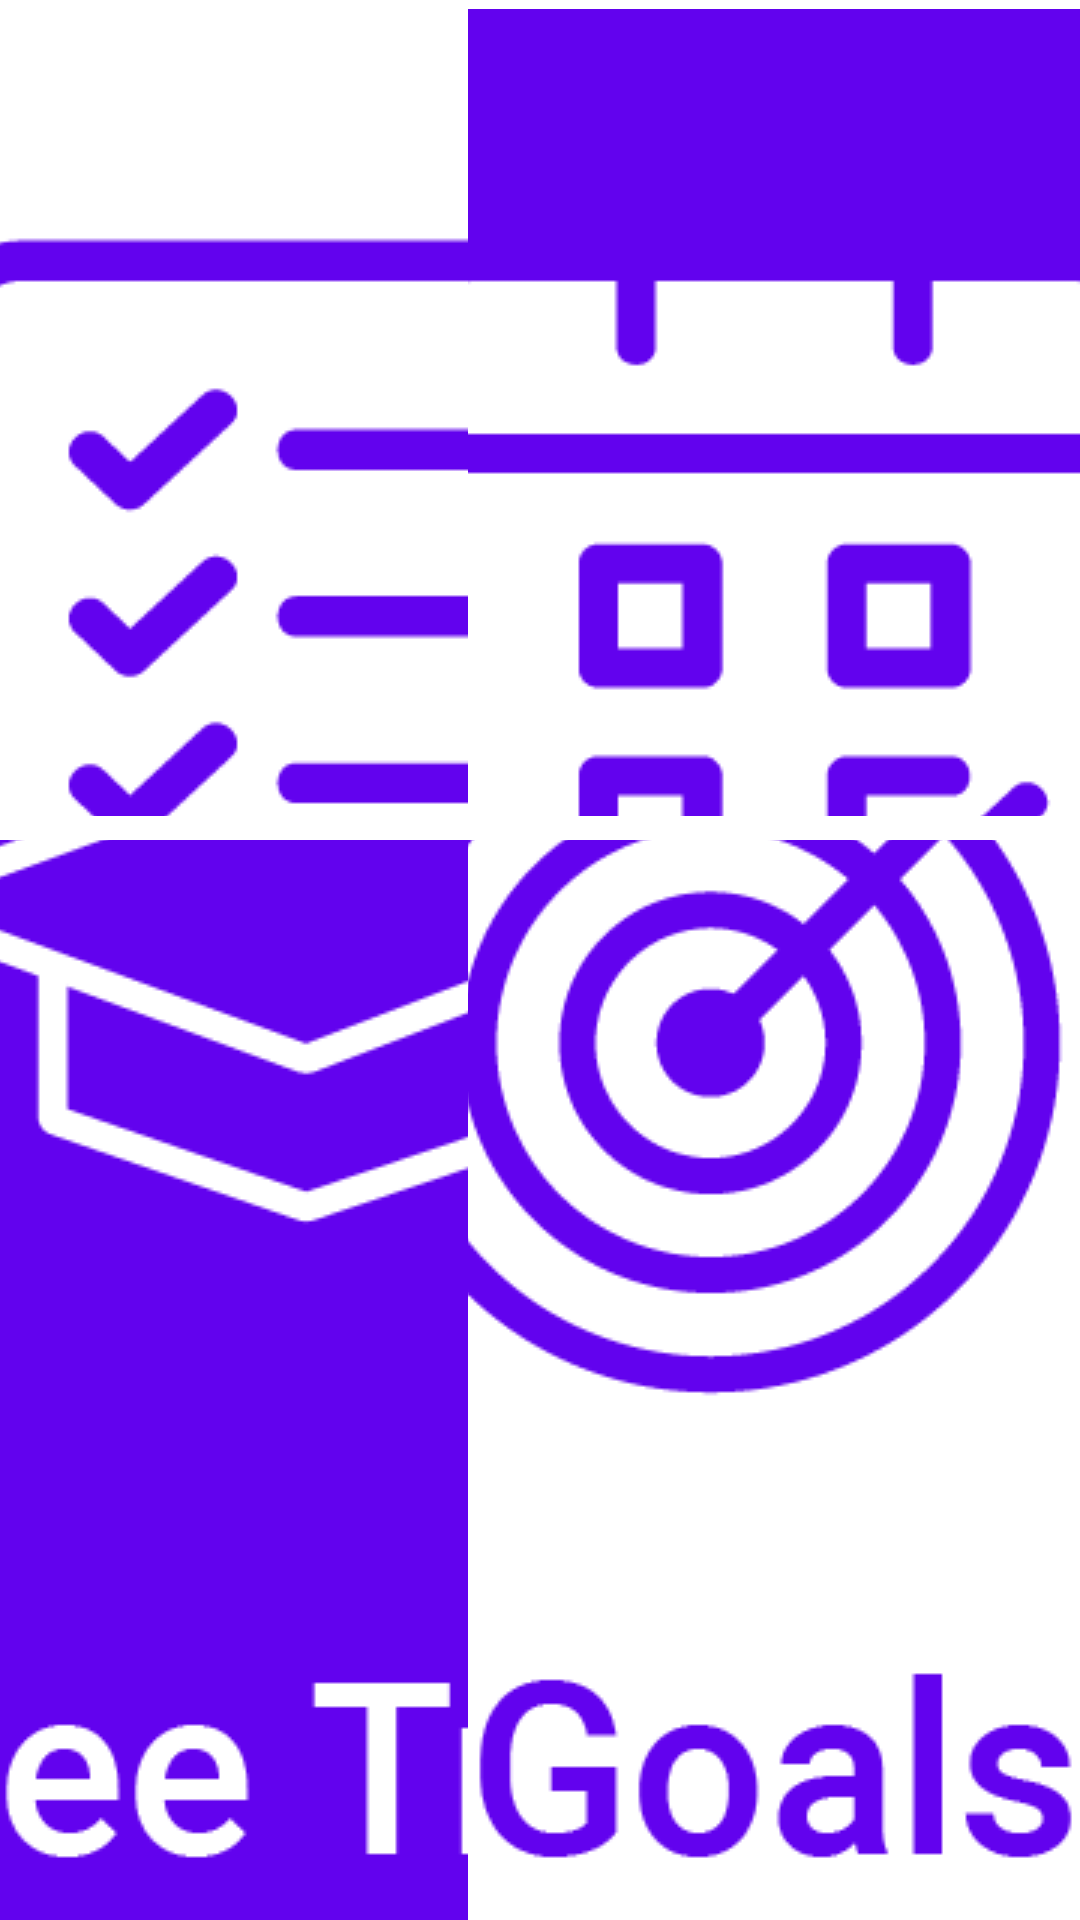

Write the Android layout XML for this screen, with the resource values it uses.
<!-- AndroidManifest.xml: application theme Theme.StudentPlanner -->
<!-- res/layout/main_menu.xml -->
<?xml version="1.0" encoding="utf-8"?>
<androidx.constraintlayout.widget.ConstraintLayout xmlns:android="http://schemas.android.com/apk/res/android"
    xmlns:app="http://schemas.android.com/apk/res-auto"
    xmlns:tools="http://schemas.android.com/tools"
    android:layout_width="match_parent"
    android:layout_height="match_parent"
    tools:context=".MainActivity">


    <ImageButton
        android:id="@+id/todo_list_button"
        android:layout_width="204dp"
        android:layout_height="0dp"
        android:layout_marginTop="3dp"
        android:layout_marginBottom="8dp"
        android:layout_weight="1"
        android:src="@drawable/todolist"
        app:layout_constraintBottom_toTopOf="@+id/degree_tracker_button"
        app:layout_constraintStart_toStartOf="parent"
        app:layout_constraintTop_toTopOf="parent"
        app:layout_constraintVertical_bias="0.0" />

    <ImageButton
        android:id="@+id/planner_button"
        android:layout_width="204dp"
        android:layout_height="0dp"
        android:layout_marginTop="3dp"
        android:layout_marginBottom="8dp"
        android:layout_weight="1"
        android:src="@drawable/planner"
        app:layout_constraintBottom_toTopOf="@+id/goal_button"
        app:layout_constraintEnd_toEndOf="parent"
        app:layout_constraintTop_toTopOf="parent"
        app:layout_constraintVertical_bias="0.0" />

    <ImageButton
        android:id="@+id/degree_tracker_button"
        android:layout_width="204dp"
        android:layout_height="360dp"
        android:layout_weight="1"
        android:src="@drawable/degreetracker"
        app:layout_constraintBottom_toBottomOf="parent"
        app:layout_constraintStart_toStartOf="parent" />

    <ImageButton
        android:id="@+id/goal_button"
        android:layout_width="204dp"
        android:layout_height="360dp"
        android:layout_weight="1"
        android:src="@drawable/goal"
        app:layout_constraintBottom_toBottomOf="parent"
        app:layout_constraintEnd_toEndOf="parent" />


</androidx.constraintlayout.widget.ConstraintLayout>
<!-- resources referenced by this layout -->
<resources>
  <!-- drawable degreetracker: png bitmap (drawable, 14951 bytes) -->
  <!-- drawable goal: png bitmap (drawable, 22280 bytes) -->
  <!-- drawable planner: png bitmap (drawable, 12063 bytes) -->
  <!-- drawable todolist: png bitmap (drawable, 13952 bytes) -->
  <style name="Theme.StudentPlanner" parent="Theme.MaterialComponents.DayNight.DarkActionBar">
          
          <item name="colorPrimary">@color/purple_500</item>
          <item name="colorPrimaryVariant">@color/purple_700</item>
          <item name="colorOnPrimary">@color/white</item>
          
          <item name="colorSecondary">@color/teal_200</item>
          <item name="colorSecondaryVariant">@color/teal_700</item>
          <item name="colorOnSecondary">@color/black</item>
          
          <item name="android:statusBarColor" tools:targetApi="l">?attr/colorPrimaryVariant</item>
          
      </style>
  <!-- not gathered from this repository: default colours our renderer supplied (Android Studio template values) -->
  <color name="purple_500">#FF6200EE</color>
  <color name="purple_700">#FF3700B3</color>
  <color name="teal_200">#FF03DAC5</color>
  <color name="teal_700">#FF018786</color>
  <color name="black">#FF000000</color>
  <color name="white">#FFFFFFFF</color>
</resources>
